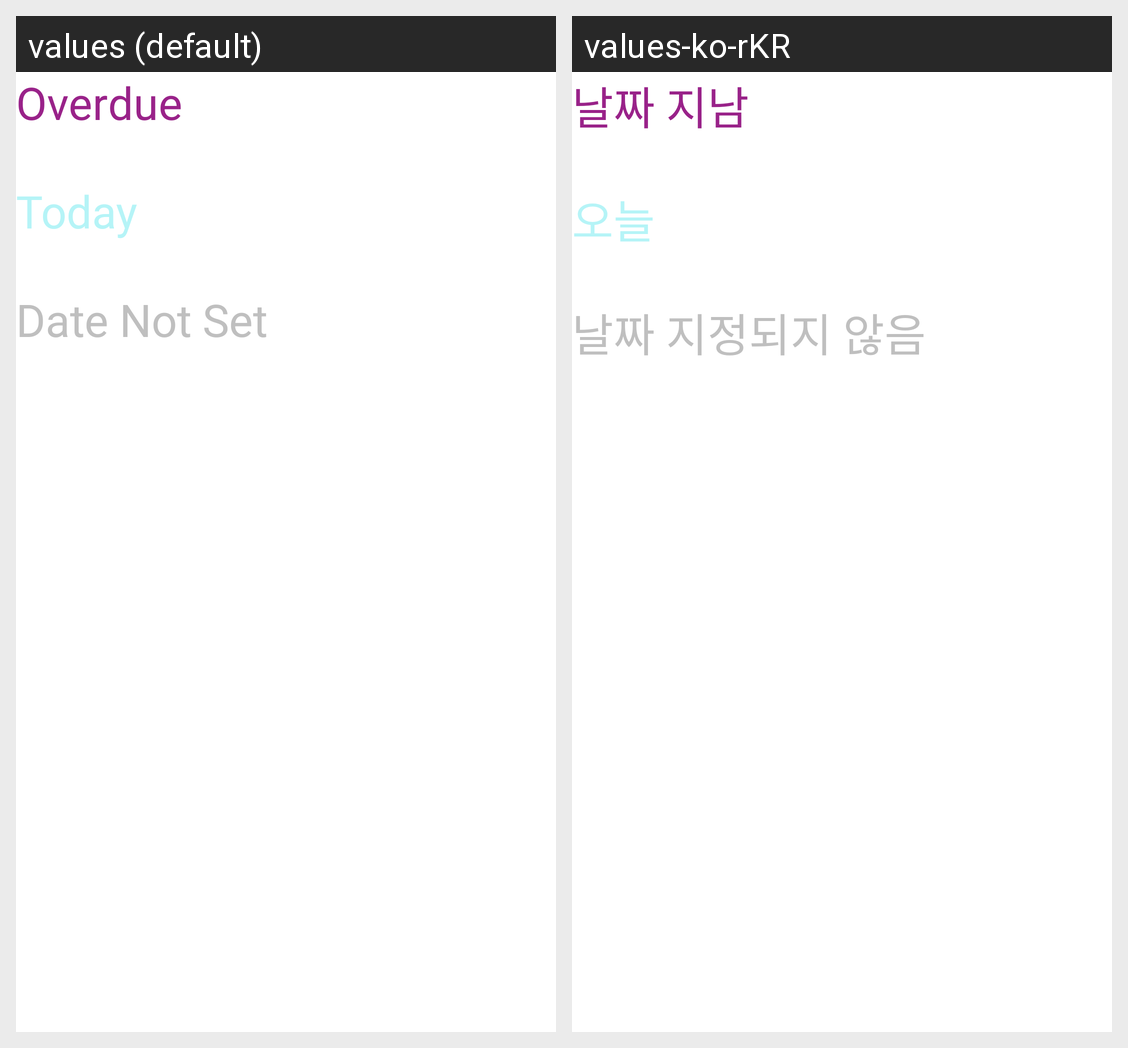

The same Android screen rendered under two of its app's locales, left to right. List the strings drawn on it with the default value and each locale's translation.
Android screen res/layout/fragment_pending_task.xml rendered under 2 locales, left to right: values (default), values-ko-rKR. Device: Nexus 5 (rendered at 1080×1920; each locale shown at half size, 540×960, under a caption strip naming it); theme AppTheme.
Strings drawn on this screen, with the default value and each locale's value (text and hints the layout hard-codes, and strings that could not be matched under every locale, appear in the picture but are not listed):

overdue
  values: Overdue
  values-ko-rKR: 날짜 지남

today
  values: Today
  values-ko-rKR: 오늘

date_not_set
  values: Date Not Set
  values-ko-rKR: 날짜 지정되지 않음
